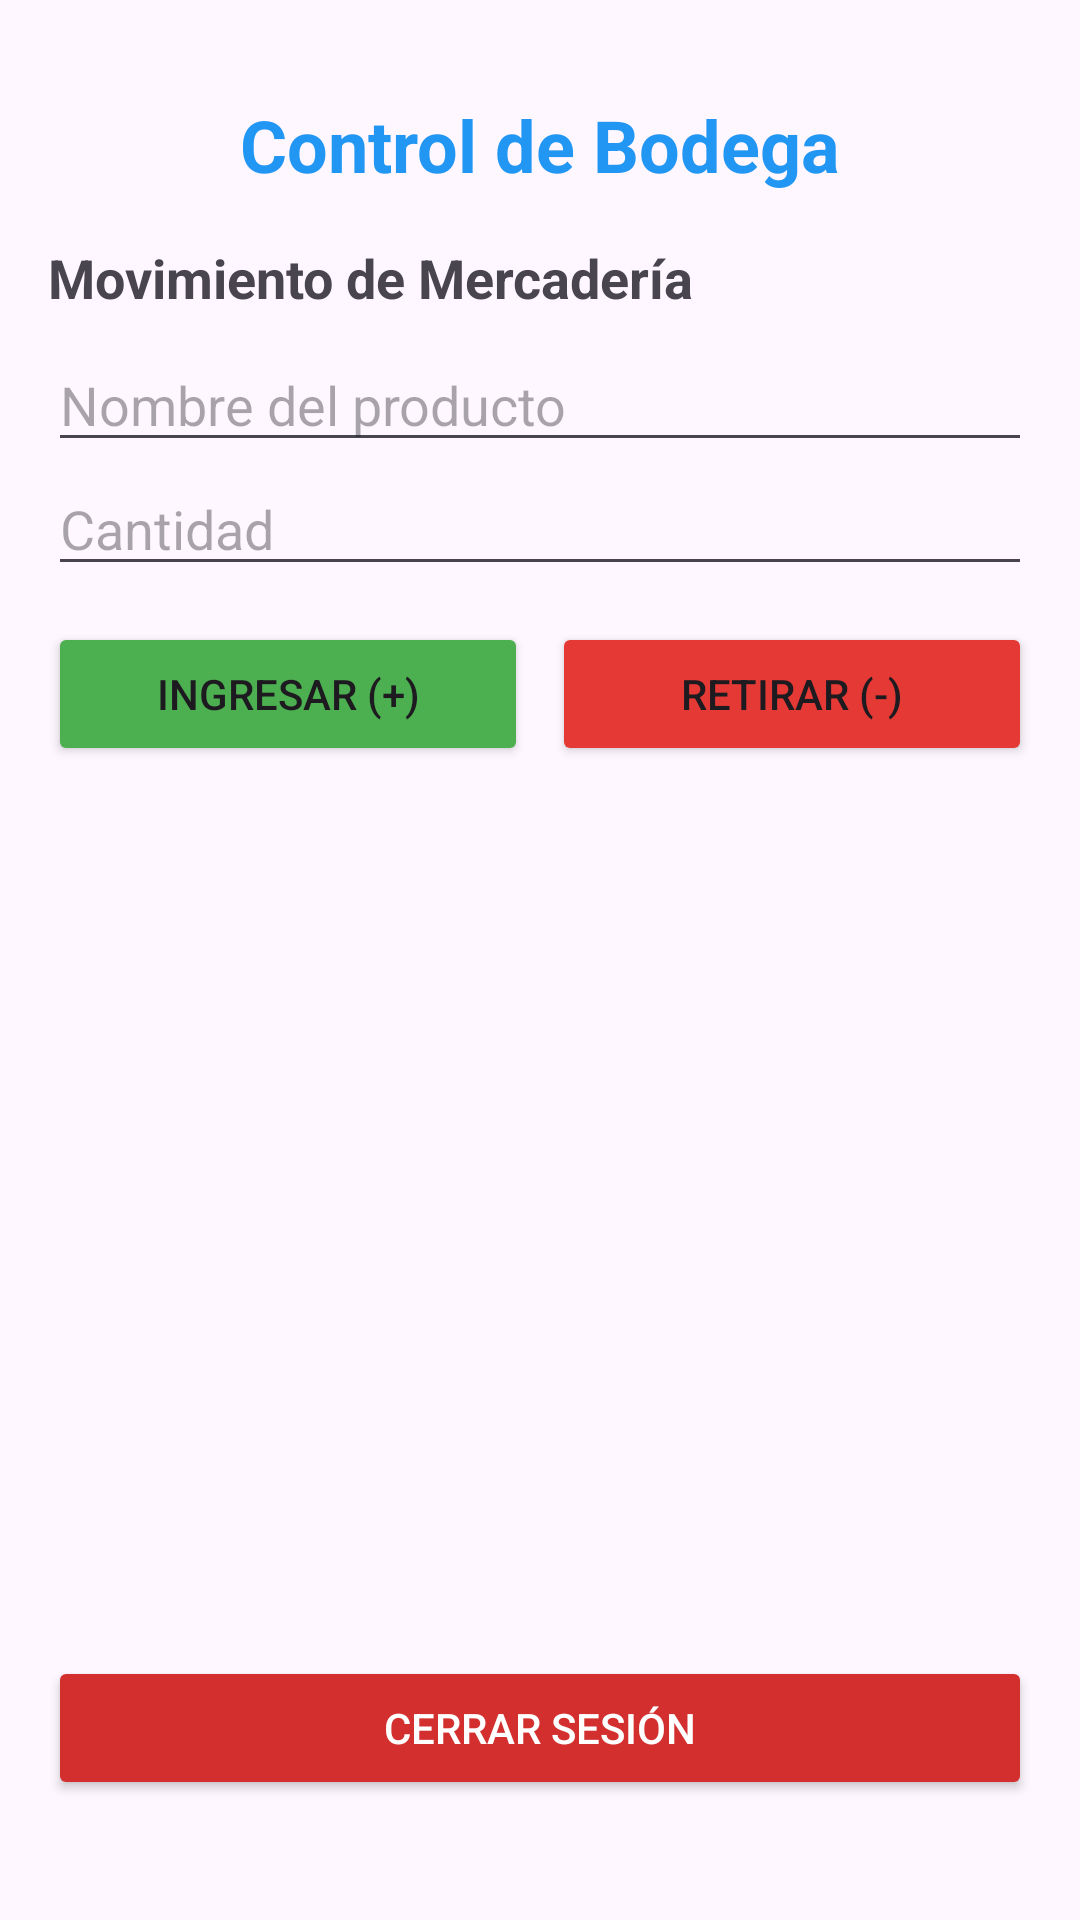

Produce the Android XML layout that renders to this screen, including the resource entries it uses.
<!-- AndroidManifest.xml: application theme Theme.ControlBodega -->
<!-- res/layout/activity_main.xml -->
<?xml version="1.0" encoding="utf-8"?>
<androidx.constraintlayout.widget.ConstraintLayout
    xmlns:android="http://schemas.android.com/apk/res/android"
    xmlns:app="http://schemas.android.com/apk/res-auto"
    android:id="@+id/main"
    android:layout_width="match_parent"
    android:layout_height="match_parent"
    android:padding="16dp">

    <TextView
        android:id="@+id/txtTitulo"
        android:layout_width="wrap_content"
        android:layout_height="wrap_content"
        android:text="Control de Bodega"
        android:textSize="24sp"
        android:textStyle="bold"
        android:textColor="#2196F3"
        android:layout_marginTop="16dp"
        app:layout_constraintTop_toTopOf="parent"
        app:layout_constraintStart_toStartOf="parent"
        app:layout_constraintEnd_toEndOf="parent" />

    <LinearLayout
        android:id="@+id/layoutFormulario"
        android:layout_width="match_parent"
        android:layout_height="wrap_content"
        android:orientation="vertical"
        android:layout_marginTop="16dp"
        app:layout_constraintTop_toBottomOf="@id/txtTitulo"
        app:layout_constraintStart_toStartOf="parent"
        app:layout_constraintEnd_toEndOf="parent">

        <TextView
            android:layout_width="wrap_content"
            android:layout_height="wrap_content"
            android:text="Movimiento de Mercadería"
            android:textStyle="bold"
            android:textSize="18sp"
            android:layout_marginBottom="8dp" />

        <EditText
            android:id="@+id/edtProducto"
            android:layout_width="match_parent"
            android:layout_height="wrap_content"
            android:hint="Nombre del producto"
            android:inputType="text" />

        <EditText
            android:id="@+id/edtCantidad"
            android:layout_width="match_parent"
            android:layout_height="wrap_content"
            android:hint="Cantidad"
            android:inputType="number" />

        <LinearLayout
            android:layout_width="match_parent"
            android:layout_height="wrap_content"
            android:orientation="horizontal"
            android:layout_marginTop="12dp">

            <Button
                android:id="@+id/btnIngresar"
                android:layout_width="0dp"
                android:layout_height="wrap_content"
                android:layout_weight="1"
                android:layout_marginEnd="4dp"
                android:text="Ingresar (+)"
                android:backgroundTint="#4CAF50" />

            <Button
                android:id="@+id/btnRetirar"
                android:layout_width="0dp"
                android:layout_height="wrap_content"
                android:layout_weight="1"
                android:layout_marginStart="4dp"
                android:text="Retirar (-)"
                android:backgroundTint="#E53935" />
        </LinearLayout>

        <TextView
            android:id="@+id/txtMensaje"
            android:layout_width="wrap_content"
            android:layout_height="wrap_content"
            android:textStyle="italic"
            android:layout_marginTop="8dp" />
    </LinearLayout>

    <androidx.recyclerview.widget.RecyclerView
        android:id="@+id/rvProductos"
        android:layout_width="match_parent"
        android:layout_height="0dp"
        android:layout_marginTop="16dp"
        android:layout_marginBottom="12dp"
        app:layout_constraintTop_toBottomOf="@id/layoutFormulario"
        app:layout_constraintBottom_toTopOf="@id/btnCerrarSesion"
        app:layout_constraintStart_toStartOf="parent"
        app:layout_constraintEnd_toEndOf="parent" />

    <Button
        android:id="@+id/btnCerrarSesion"
        android:layout_width="match_parent"
        android:layout_height="wrap_content"
        android:layout_marginBottom="24dp"
        android:backgroundTint="#D32F2F"
        android:text="Cerrar Sesión"
        android:textColor="#FFFFFF"
        app:layout_constraintBottom_toBottomOf="parent"
        app:layout_constraintEnd_toEndOf="parent"
        app:layout_constraintHorizontal_bias="0.0"
        app:layout_constraintStart_toStartOf="parent" />

</androidx.constraintlayout.widget.ConstraintLayout>
<!-- resources referenced by this layout -->
<resources>
  <style name="Theme.ControlBodega" parent="Base.Theme.ControlBodega" />
  <style name="Base.Theme.ControlBodega" parent="Theme.Material3.DayNight.NoActionBar">
          
          
      </style>
</resources>
